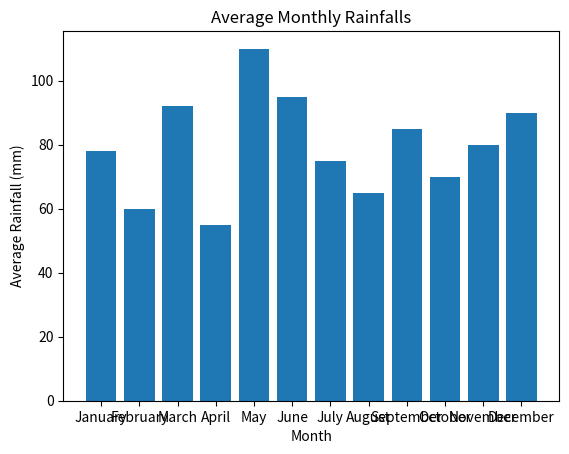

Write the Python code that produced this figure.
import matplotlib.pyplot as plt

months=["January", "February", "March", "April", "May", "June", "July", "August", "September", "October", "November", "December"]
average_rainfall=[78, 60, 92, 55, 110, 95, 75, 65, 85, 70, 80, 90]

plt.bar(months, average_rainfall)

plt.xlabel("Month")
plt.ylabel("Average Rainfall (mm)")
plt.title("Average Monthly Rainfalls")

plt.show()